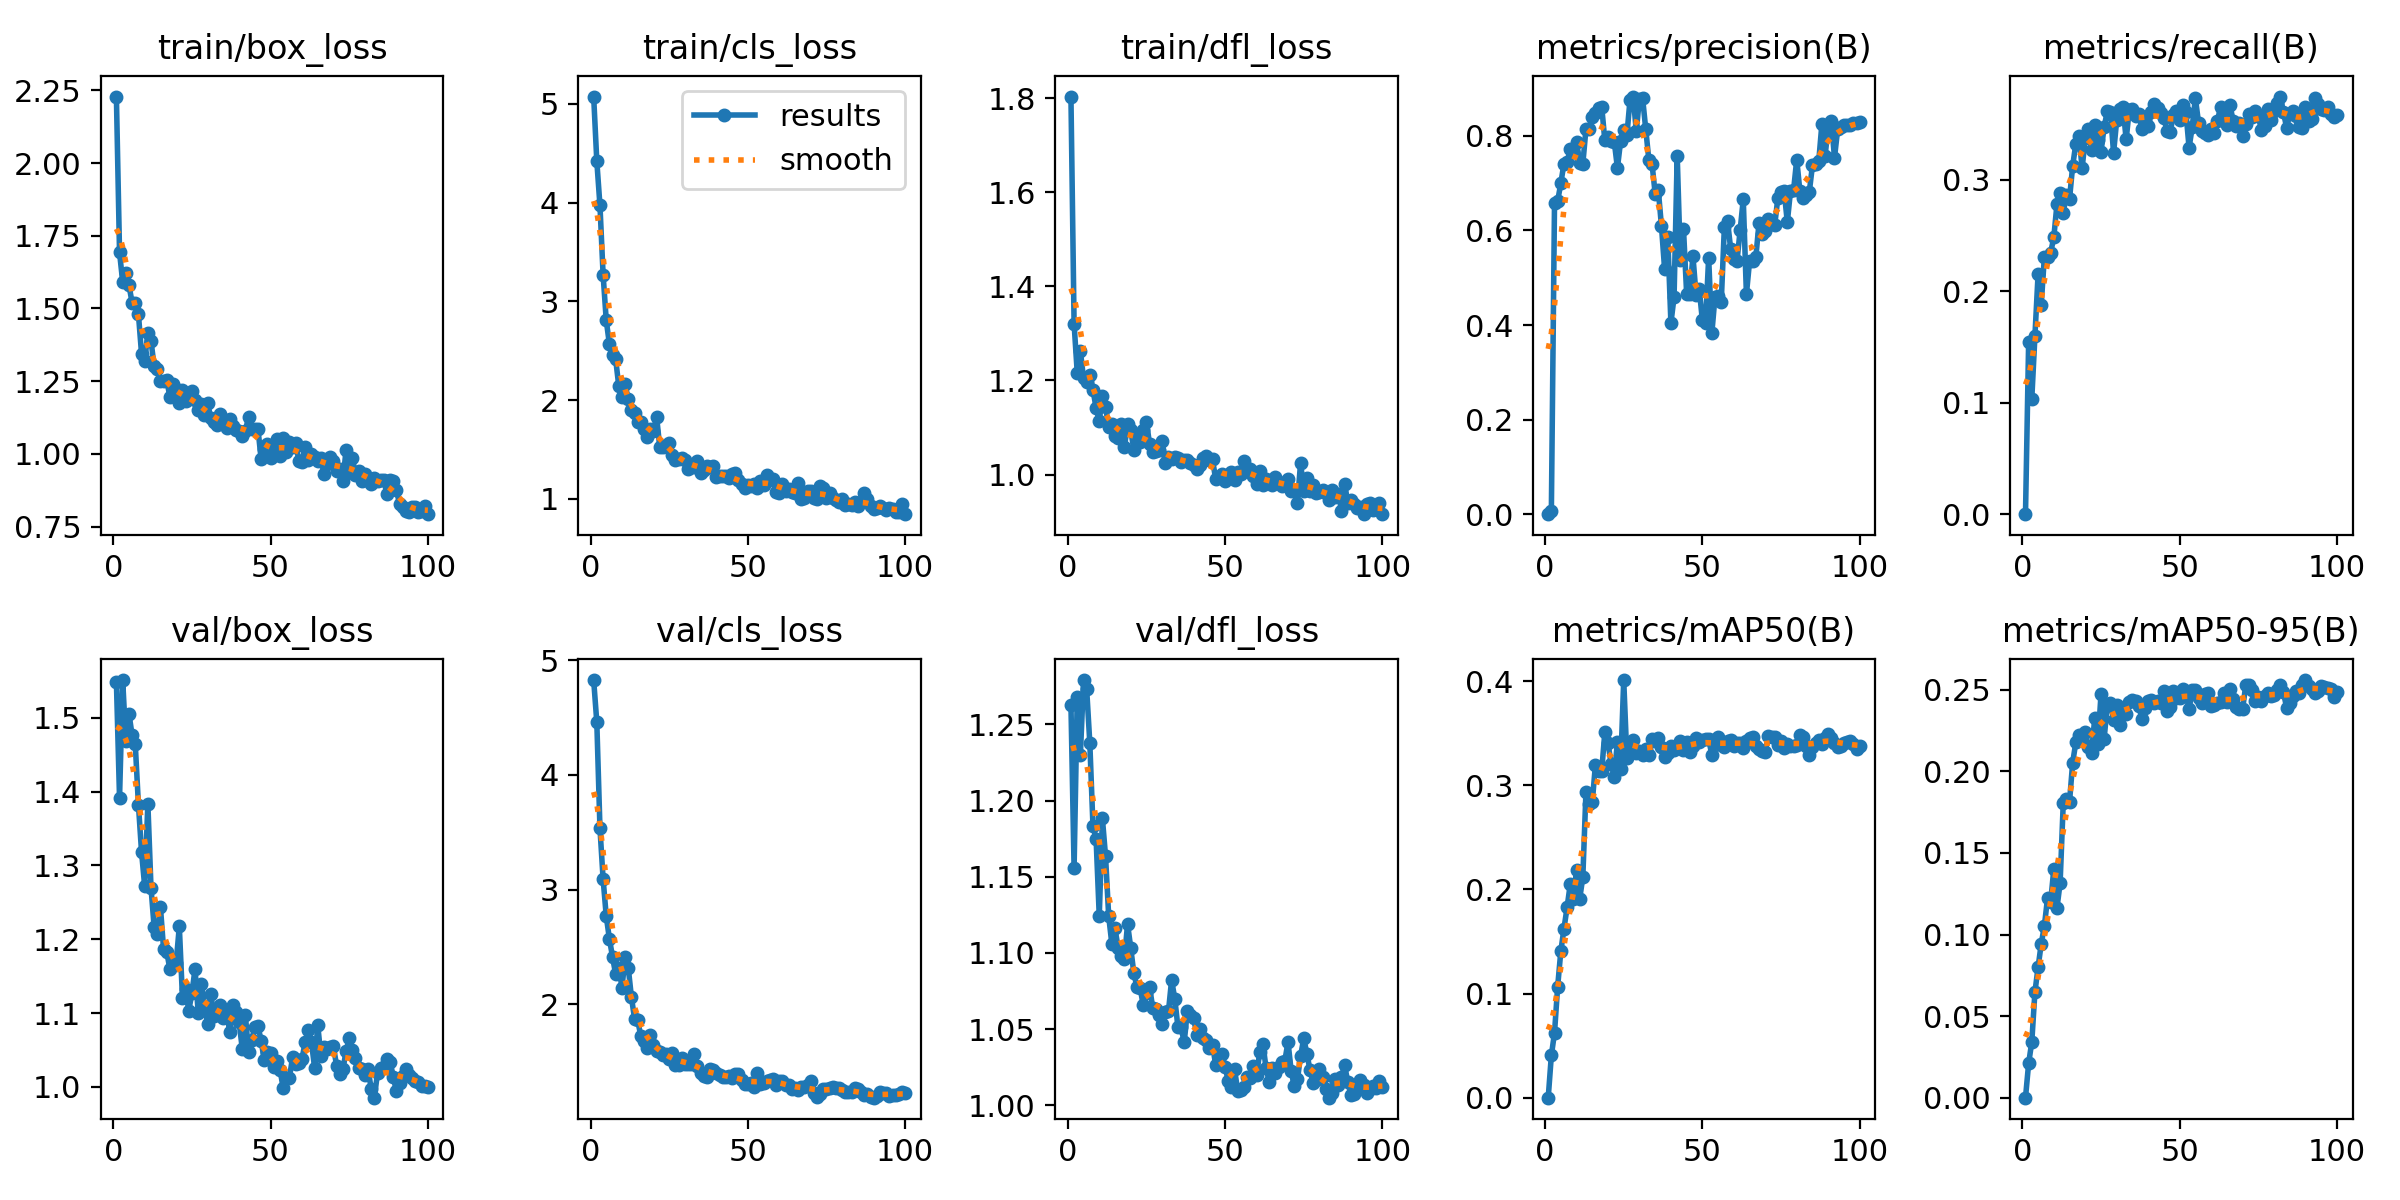

The file beside this chart, header and first rows:
epoch, time, train/box_loss, train/cls_loss, train/dfl_loss, metrics/precision(B), metrics/recall(B), metrics/mAP50(B), metrics/mAP50-95(B), val/box_loss, val/cls_loss, val/dfl_loss, lr/pg0, lr/pg1, lr/pg2
1, 18.72, 2.229, 5.073, 1.803, 0, 0, 0, 0, 1.549, 4.826, 1.263, 0.0001618, 0.0001618, 0.0001618
2, 37.73, 1.693, 4.418, 1.32, 0.00728, 0.154, 0.04058, 0.02097, 1.391, 4.458, 1.156, 0.0003252, 0.0003252, 0.0003252
3, 54.63, 1.592, 3.97, 1.216, 0.657, 0.1033, 0.06226, 0.03418, 1.551, 3.534, 1.268, 0.0004853, 0.0004853, 0.0004853
4, 71.28, 1.621, 3.269, 1.262, 0.6621, 0.1599, 0.1066, 0.0648, 1.468, 3.092, 1.23, 0.0004852, 0.0004852, 0.0004852
5, 87.98, 1.58, 2.806, 1.205, 0.6995, 0.2151, 0.1404, 0.07984, 1.505, 2.768, 1.279, 0.0004802, 0.0004802, 0.0004802
6, 104.6, 1.52, 2.567, 1.197, 0.7412, 0.188, 0.1621, 0.09431, 1.476, 2.571, 1.273, 0.0004752, 0.0004752, 0.0004752
7, 122.6, 1.519, 2.453, 1.211, 0.7447, 0.2309, 0.1828, 0.1051, 1.464, 2.413, 1.238, 0.0004703, 0.0004703, 0.0004703
8, 139.7, 1.481, 2.411, 1.181, 0.7713, 0.2309, 0.2048, 0.1222, 1.382, 2.26, 1.183, 0.0004654, 0.0004654, 0.0004654
9, 156.7, 1.344, 2.137, 1.141, 0.766, 0.2347, 0.1907, 0.12, 1.318, 2.319, 1.175, 0.0004604, 0.0004604, 0.0004604
10, 173.7, 1.319, 2.033, 1.114, 0.7873, 0.2483, 0.2188, 0.1401, 1.271, 2.146, 1.124, 0.0004554, 0.0004554, 0.0004554
11, 190.6, 1.415, 2.158, 1.167, 0.7431, 0.278, 0.1907, 0.1162, 1.384, 2.408, 1.188, 0.0004505, 0.0004505, 0.0004505
12, 207.6, 1.389, 2.007, 1.144, 0.7409, 0.2879, 0.2117, 0.1314, 1.27, 2.317, 1.163, 0.0004456, 0.0004456, 0.0004456
13, 224.7, 1.302, 1.895, 1.1, 0.8146, 0.2706, 0.2937, 0.1804, 1.216, 2.062, 1.124, 0.0004406, 0.0004406, 0.0004406
14, 241.7, 1.29, 1.869, 1.107, 0.8155, 0.286, 0.2821, 0.1833, 1.207, 1.874, 1.106, 0.0004356, 0.0004356, 0.0004356
15, 259.9, 1.251, 1.776, 1.082, 0.8391, 0.2828, 0.2835, 0.1815, 1.244, 1.862, 1.116, 0.0004307, 0.0004307, 0.0004307
16, 278.5, 1.249, 1.778, 1.077, 0.8489, 0.3126, 0.3195, 0.2054, 1.186, 1.72, 1.103, 0.0004258, 0.0004258, 0.0004258
17, 299.4, 1.255, 1.708, 1.108, 0.8596, 0.3322, 0.3137, 0.2177, 1.183, 1.68, 1.098, 0.0004208, 0.0004208, 0.0004208
18, 316.8, 1.196, 1.628, 1.058, 0.8619, 0.3397, 0.3137, 0.2221, 1.159, 1.62, 1.096, 0.0004158, 0.0004158, 0.0004158
19, 334, 1.241, 1.708, 1.106, 0.7902, 0.3103, 0.351, 0.2212, 1.172, 1.732, 1.119, 0.0004109, 0.0004109, 0.0004109
20, 351.1, 1.222, 1.689, 1.094, 0.7985, 0.3373, 0.3409, 0.2241, 1.168, 1.649, 1.103, 0.0004059, 0.0004059, 0.0004059
21, 368.1, 1.177, 1.833, 1.053, 0.7891, 0.3455, 0.3202, 0.2148, 1.217, 1.592, 1.087, 0.000401, 0.000401, 0.000401
22, 385.2, 1.22, 1.525, 1.083, 0.7872, 0.3264, 0.3081, 0.2115, 1.121, 1.583, 1.078, 0.0003961, 0.0003961, 0.0003961
23, 402.4, 1.183, 1.522, 1.069, 0.7323, 0.3491, 0.3419, 0.2324, 1.132, 1.554, 1.077, 0.0003911, 0.0003911, 0.0003911
24, 420.3, 1.197, 1.541, 1.095, 0.7882, 0.3353, 0.3153, 0.2167, 1.103, 1.568, 1.066, 0.0003861, 0.0003861, 0.0003861
25, 437.6, 1.218, 1.562, 1.112, 0.8117, 0.3249, 0.401, 0.2472, 1.127, 1.525, 1.074, 0.0003812, 0.0003812, 0.0003812
26, 454.9, 1.184, 1.441, 1.065, 0.8009, 0.3474, 0.3266, 0.22, 1.16, 1.572, 1.078, 0.0003763, 0.0003763, 0.0003763
27, 472.1, 1.153, 1.393, 1.048, 0.8761, 0.3613, 0.3382, 0.2406, 1.101, 1.468, 1.064, 0.0003713, 0.0003713, 0.0003713
28, 489.3, 1.17, 1.404, 1.05, 0.8831, 0.3604, 0.3438, 0.2416, 1.14, 1.469, 1.063, 0.0003663, 0.0003663, 0.0003663
29, 506.7, 1.133, 1.418, 1.053, 0.8102, 0.3241, 0.3307, 0.2316, 1.109, 1.529, 1.059, 0.0003614, 0.0003614, 0.0003614
30, 524.2, 1.174, 1.394, 1.07, 0.8789, 0.3537, 0.3325, 0.2405, 1.086, 1.483, 1.053, 0.0003565, 0.0003565, 0.0003565
31, 541.5, 1.124, 1.303, 1.025, 0.88, 0.3631, 0.3289, 0.2285, 1.126, 1.484, 1.062, 0.0003515, 0.0003515, 0.0003515
32, 558.6, 1.109, 1.325, 1.037, 0.8142, 0.3649, 0.3352, 0.237, 1.097, 1.481, 1.062, 0.0003465, 0.0003465, 0.0003465
33, 575.9, 1.099, 1.325, 1.033, 0.7483, 0.3364, 0.3286, 0.2352, 1.103, 1.565, 1.082, 0.0003416, 0.0003416, 0.0003416
34, 593.2, 1.137, 1.382, 1.037, 0.7405, 0.363, 0.3442, 0.2423, 1.11, 1.46, 1.07, 0.0003367, 0.0003367, 0.0003367
35, 610.4, 1.115, 1.265, 1.034, 0.6778, 0.3636, 0.3425, 0.2439, 1.093, 1.403, 1.052, 0.0003317, 0.0003317, 0.0003317
36, 627.9, 1.089, 1.296, 1.027, 0.6847, 0.3575, 0.345, 0.2432, 1.104, 1.376, 1.051, 0.0003268, 0.0003268, 0.0003268
37, 645.3, 1.121, 1.331, 1.03, 0.6087, 0.3594, 0.3368, 0.2401, 1.074, 1.367, 1.041, 0.0003218, 0.0003218, 0.0003218
38, 662.5, 1.097, 1.321, 1.031, 0.5181, 0.3457, 0.3266, 0.2323, 1.111, 1.437, 1.062, 0.0003168, 0.0003168, 0.0003168
39, 679.7, 1.083, 1.329, 1.024, 0.5858, 0.3534, 0.3309, 0.2387, 1.101, 1.431, 1.059, 0.0003119, 0.0003119, 0.0003119
40, 697.1, 1.08, 1.221, 1.02, 0.4042, 0.3487, 0.3375, 0.2433, 1.088, 1.401, 1.057, 0.000307, 0.000307, 0.000307
41, 714.4, 1.06, 1.235, 1.012, 0.4589, 0.3604, 0.3342, 0.2438, 1.052, 1.381, 1.046, 0.000302, 0.000302, 0.000302
42, 731.8, 1.079, 1.234, 1.02, 0.7584, 0.3681, 0.3372, 0.242, 1.097, 1.366, 1.05, 0.000297, 0.000297, 0.000297
43, 749.1, 1.127, 1.231, 1.035, 0.5378, 0.3646, 0.342, 0.2433, 1.047, 1.362, 1.044, 0.0002921, 0.0002921, 0.0002921
44, 766.3, 1.084, 1.205, 1.038, 0.6033, 0.3596, 0.334, 0.2418, 1.063, 1.372, 1.043, 0.0002872, 0.0002872, 0.0002872
45, 783.7, 1.086, 1.248, 1.031, 0.4666, 0.3555, 0.3411, 0.2492, 1.081, 1.355, 1.038, 0.0002822, 0.0002822, 0.0002822
46, 801, 1.086, 1.257, 1.032, 0.4657, 0.3436, 0.3316, 0.2369, 1.082, 1.389, 1.04, 0.0002772, 0.0002772, 0.0002772
47, 818.4, 0.9829, 1.189, 0.9899, 0.5459, 0.3426, 0.3372, 0.2394, 1.062, 1.394, 1.027, 0.0002723, 0.0002723, 0.0002723
48, 835.5, 1.018, 1.15, 0.9942, 0.4632, 0.3584, 0.3449, 0.2493, 1.036, 1.339, 1.032, 0.0002674, 0.0002674, 0.0002674
49, 853, 1.033, 1.111, 1.002, 0.4765, 0.3615, 0.3414, 0.2448, 1.047, 1.307, 1.034, 0.0002624, 0.0002624, 0.0002624
50, 870.3, 0.9848, 1.135, 0.9867, 0.4101, 0.3535, 0.3432, 0.2452, 1.046, 1.308, 1.025, 0.0002574, 0.0002574, 0.0002574
51, 887.6, 1.005, 1.133, 0.9991, 0.4037, 0.367, 0.3446, 0.2507, 1.027, 1.311, 1.016, 0.0002525, 0.0002525, 0.0002525
52, 905, 1.053, 1.154, 1.006, 0.5425, 0.3606, 0.3443, 0.2477, 1.036, 1.276, 1.012, 0.0002476, 0.0002476, 0.0002476
53, 922.8, 0.9922, 1.106, 0.9877, 0.3821, 0.3287, 0.3292, 0.2381, 1.023, 1.399, 1.024, 0.0002426, 0.0002426, 0.0002426
54, 940.1, 1.056, 1.185, 1.005, 0.4584, 0.3474, 0.3413, 0.2498, 0.999, 1.301, 1.01, 0.0002377, 0.0002377, 0.0002377
55, 957.5, 1.006, 1.139, 1, 0.4608, 0.3731, 0.346, 0.2499, 1.013, 1.317, 1.01, 0.0002327, 0.0002327, 0.0002327
56, 975.1, 1.041, 1.24, 1.03, 0.4485, 0.3514, 0.3389, 0.245, 1.012, 1.335, 1.012, 0.0002278, 0.0002278, 0.0002278
57, 992.6, 1.024, 1.186, 1.01, 0.6082, 0.3434, 0.3365, 0.242, 1.04, 1.345, 1.019, 0.0002228, 0.0002228, 0.0002228
58, 1010, 1.037, 1.204, 1.012, 0.6198, 0.342, 0.3426, 0.2471, 1.031, 1.353, 1.018, 0.0002179, 0.0002179, 0.0002179
59, 1027, 0.9767, 1.073, 0.9961, 0.5606, 0.3397, 0.3437, 0.2478, 1.032, 1.297, 1.026, 0.0002129, 0.0002129, 0.0002129
60, 1045, 0.9734, 1.057, 0.9806, 0.5404, 0.3458, 0.3375, 0.2398, 1.038, 1.334, 1.02, 0.000208, 0.000208, 0.000208
... 40 more rows
